Dataset: Data_MITOS_WSI_CMC_MEL (GitHub, umid-tx/XAI_4thBrain). Classes: mitosis, non-mitosis.

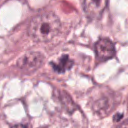
Label: mitosis

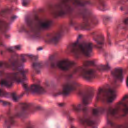
Label: non-mitosis

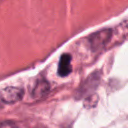
Label: mitosis

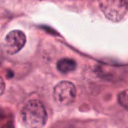
Label: non-mitosis

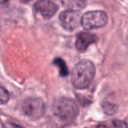
Label: mitosis

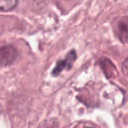
Label: non-mitosis
